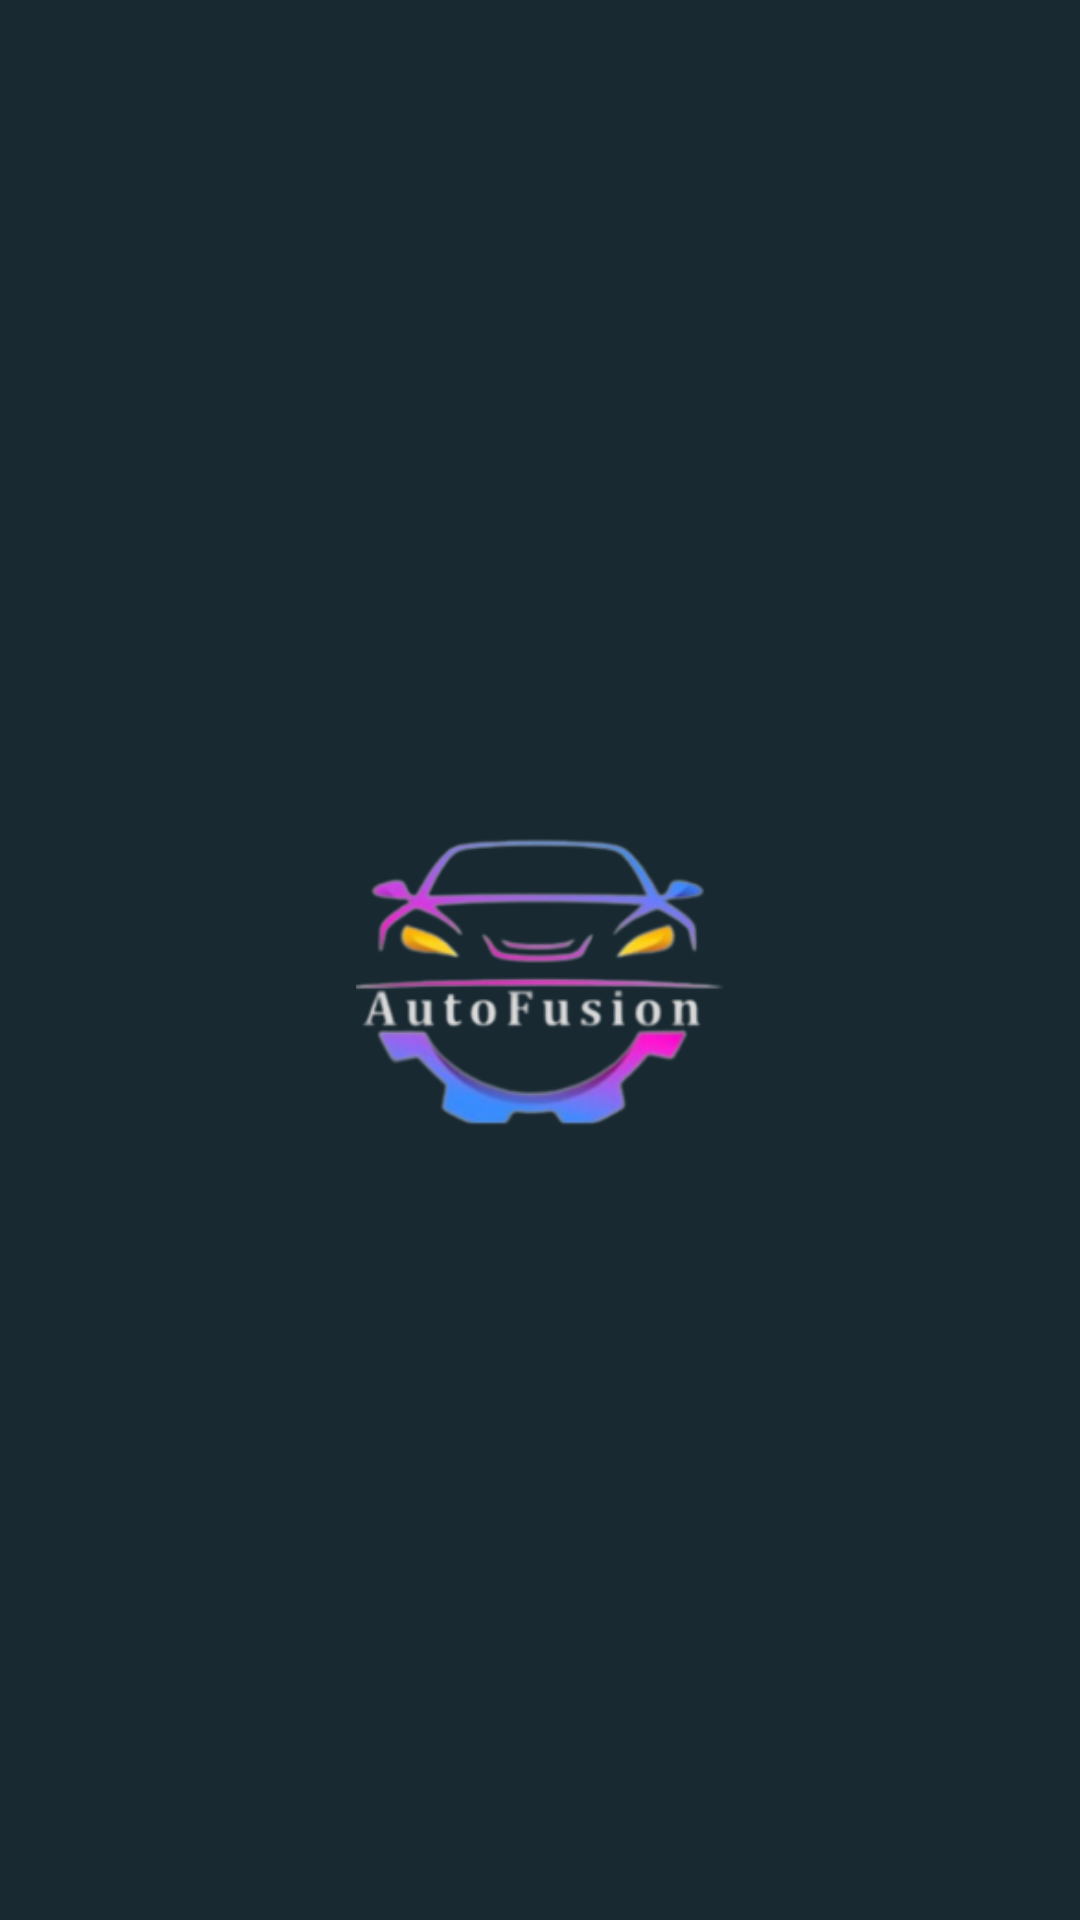

Write the Android layout XML for this screen, with the resource values it uses.
<!-- AndroidManifest.xml: application theme Theme.AutoFusion -->
<!-- res/layout/nav_header.xml -->
<?xml version="1.0" encoding="utf-8"?>
<LinearLayout xmlns:android="http://schemas.android.com/apk/res/android"
    xmlns:app="http://schemas.android.com/apk/res-auto"
    android:orientation="vertical"
    android:layout_width="match_parent"
    android:layout_height="150dp"
    android:padding="16dp"
    android:background="#182932"
    android:gravity="center"
    android:theme="@style/ThemeOverlay.AppCompat.Dark">

    <ImageView
        android:layout_width="200dp"
        android:layout_height="100dp"
        android:src="@drawable/logo_white"
        android:layout_marginTop="15dp"/>

</LinearLayout>
<!-- resources referenced by this layout -->
<resources>
  <!-- drawable logo_white: png bitmap (drawable, 37923 bytes) -->
  <style name="Theme.AutoFusion" parent="Theme.MaterialComponents.DayNight.NoActionBar">
          
          <item name="colorPrimary">@color/purple_200</item>
          <item name="colorPrimaryVariant">@color/purple_700</item>
          <item name="colorOnPrimary">@color/black</item>
          
          <item name="colorSecondary">@color/teal_200</item>
          <item name="colorSecondaryVariant">@color/teal_200</item>
          <item name="colorOnSecondary">@color/black</item>
          
          <item name="android:statusBarColor">?attr/colorPrimaryVariant</item>
          
  
  
  
  
      </style>
  <color name="purple_200">#FFBB86FC</color>
  <color name="purple_700">#FF3700B3</color>
  <color name="black">#FF000000</color>
  <color name="teal_200">#FF03DAC5</color>
</resources>
